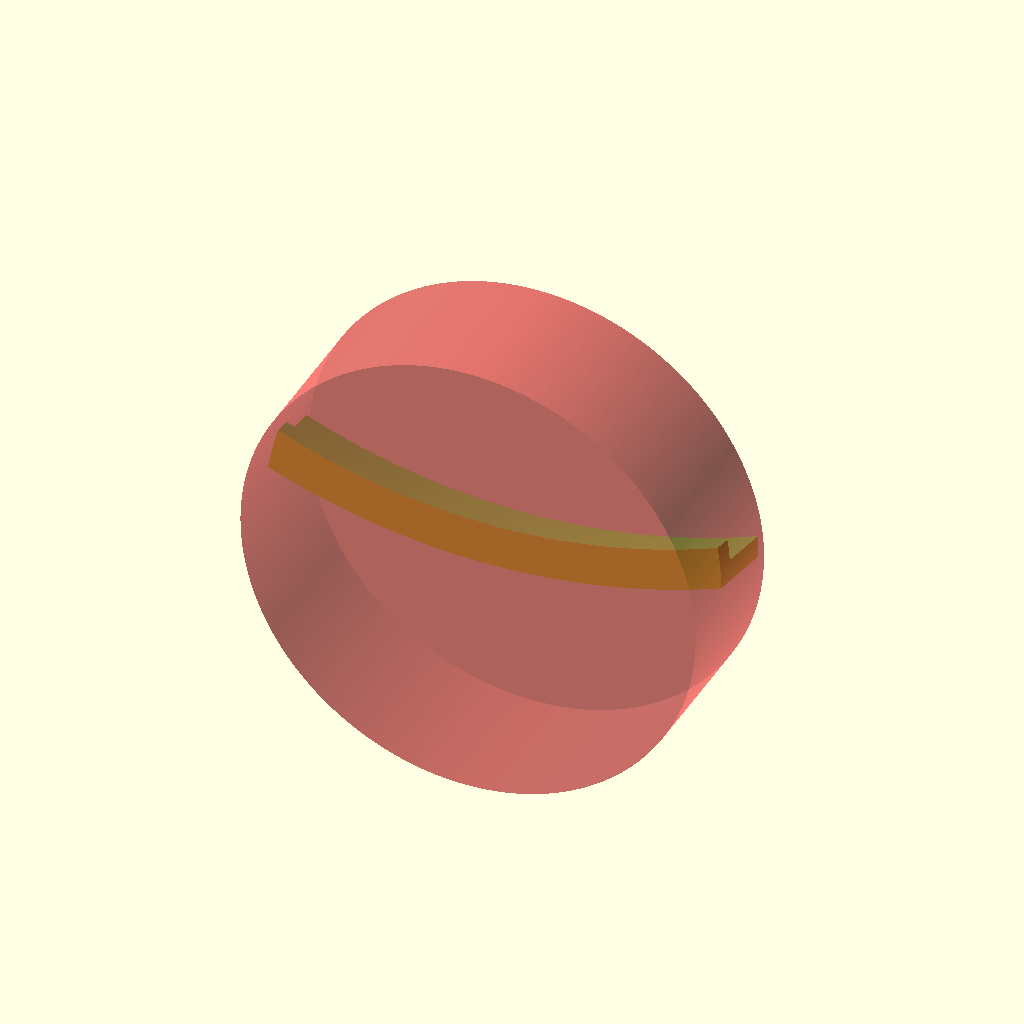
Cell 1: rendered with the file's own defaults.
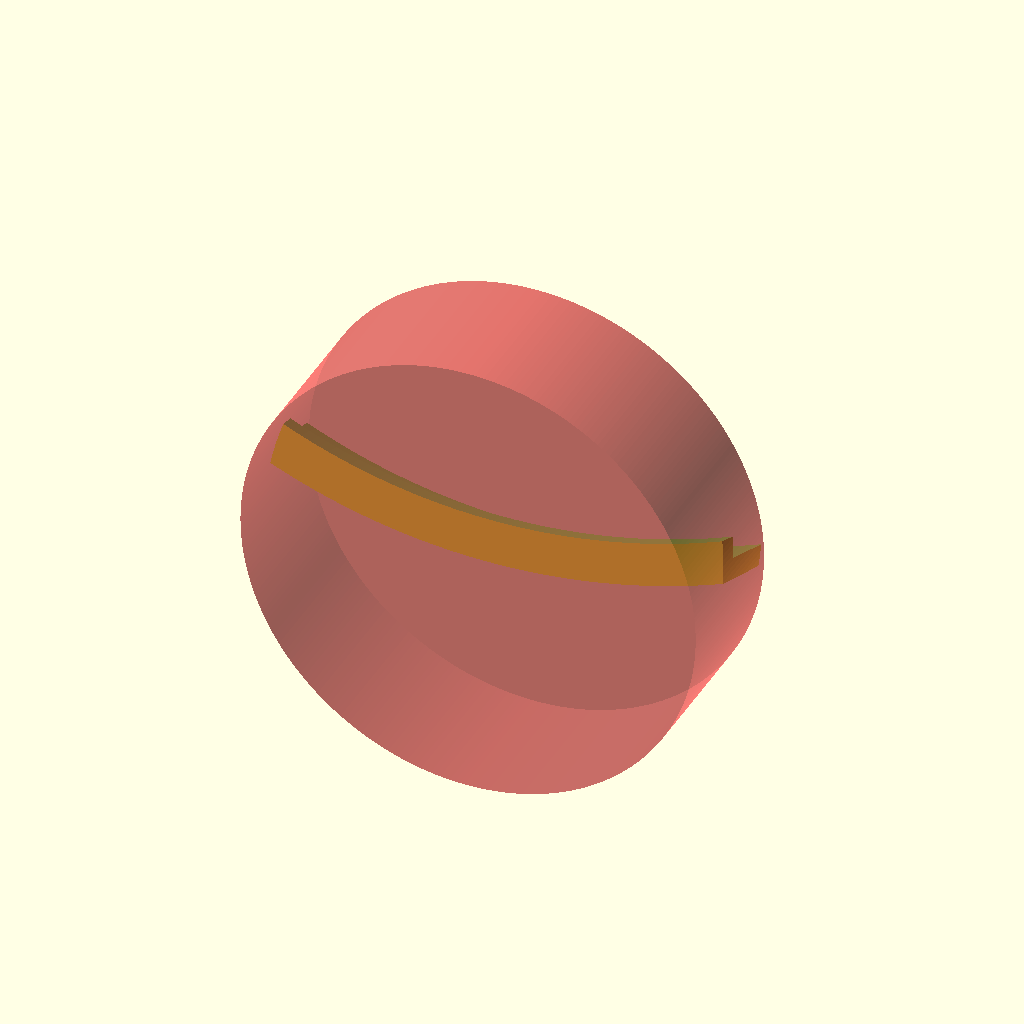
Cell 2 — tilt set to 20, the other parameters unchanged.
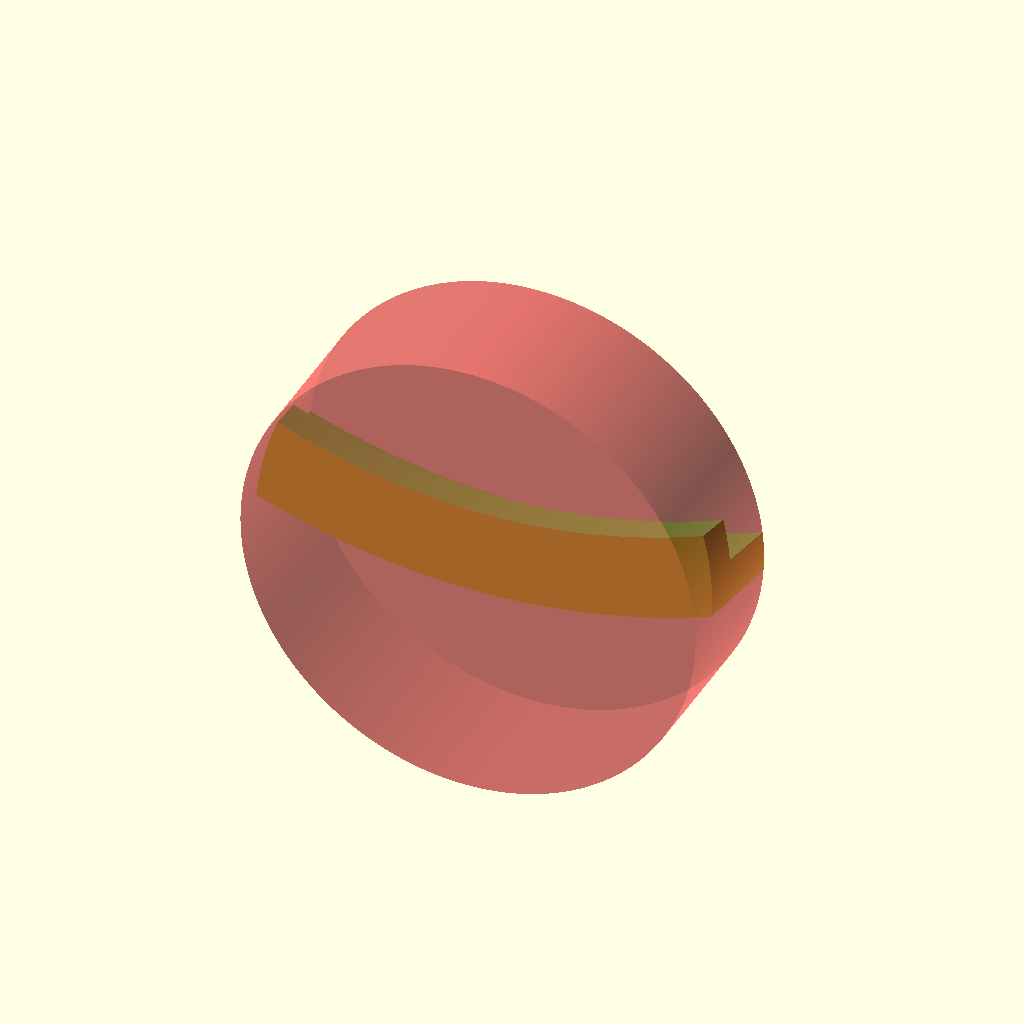
Cell 3 — thickness set to 8, the other parameters unchanged.
All cells are drawn from one camera (rotation 55°, 0°, 25°, orthographic, colour scheme Cornfield), so only the parameter changes between them.
The OpenSCAD source (plate stand/plate stand.scad):
$fa = .01;
$fs = 1;

//measurements
plate_d1 = 11 * 25.4;
plate_t1= 8; //6
plate_t2 = 30;
plate_d2 = 100;

tilt=10;
thickness=4;

module plate(){
	cylinder(h=plate_t2,d1=plate_d1, d2=plate_d2);
	cylinder(h=plate_t1,d=plate_d1);
}


//rotate([-90 - tilt,0,0]) translate([0,-plate_d1/2,0]) plate();


intersection(){
	difference(){
		rotate([-90 - tilt,0,0])
			translate([0,-plate_d1/2,-thickness])
			cylinder(d=plate_d1+2*thickness,h=plate_t1+2*thickness);
		rotate([-90 - tilt,0,0])
			translate([0,-plate_d1/2,-thickness-.1])
			cylinder(d=plate_d1-2*thickness,h=plate_t1+2*thickness+.2);
		rotate([-90 - tilt,0,0])
			translate([0,-plate_d1/2,0])
			cylinder(d=plate_d1,h=plate_t1+2*thickness+.2);
	}
	#rotate([90,0,0]) cylinder(h=30,d=plate_d1/3, center=true);
}
Parameter table extracted from the source (name, type, default, range or options):
plate_t1: number, default 8
plate_t2: number, default 30
plate_d2: number, default 100
tilt: number, default 10
thickness: number, default 4
